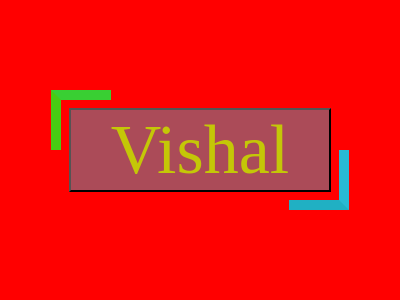

Write the HTML and CSS that draws this image.

<!DOCTYPE html>
<html lang="en">
  <head>
    <meta charset="UTF-8" />
    <meta http-equiv="X-UA-Compatible" content="IE=edge" />
    <meta name="viewport" content="width=device-width, initial-scale=1.0" />
    <title>Document</title>
    <style>
      * {
        margin: 0;
        padding: 0;
        box-sizing: border-box;
      }
      body {
        width: 100vw;
        height: 100vh;
        display: grid;
        place-items: center;
        background-color: red;
      }
      button {
        font-size: 70px;
        padding: 0px 40px;
        color: rgb(196, 199, 7);
        background-color: rgb(171, 75, 88);
        position: relative;
        font-family: "Times New Roman", Times, serif;
        animation: top 0.3s linear;
      }
      button:hover {
        transform: skewx(-10deg);
      }
      button::after {
        content: "";
        width: 50px;
        height: 50px;
        border-top: 10px solid rgb(57, 207, 51);
        border-left: 10px solid rgb(71, 203, 19);
        position: absolute;
        top: -20px;
        left: -20px;
        transition: all 0.3s linear;
      }
      button:hover::after {
        width: 100%;
        height: 100%;
      }
      button::before {
        content: "";
        width: 50px;
        height: 50px;
        border-bottom: 10px solid rgb(32, 176, 195);
        border-right: 10px solid rgb(40, 186, 212);
        position: absolute;
        bottom: -20px;
        right: -20px;
        transition: all 0.3s linear;
      }
      button:hover::before {
        width: 100%;
        height: 100%;
      }
    </style>
  </head>
  <body>
    <button>Vishal</button>
  </body>
</html>
